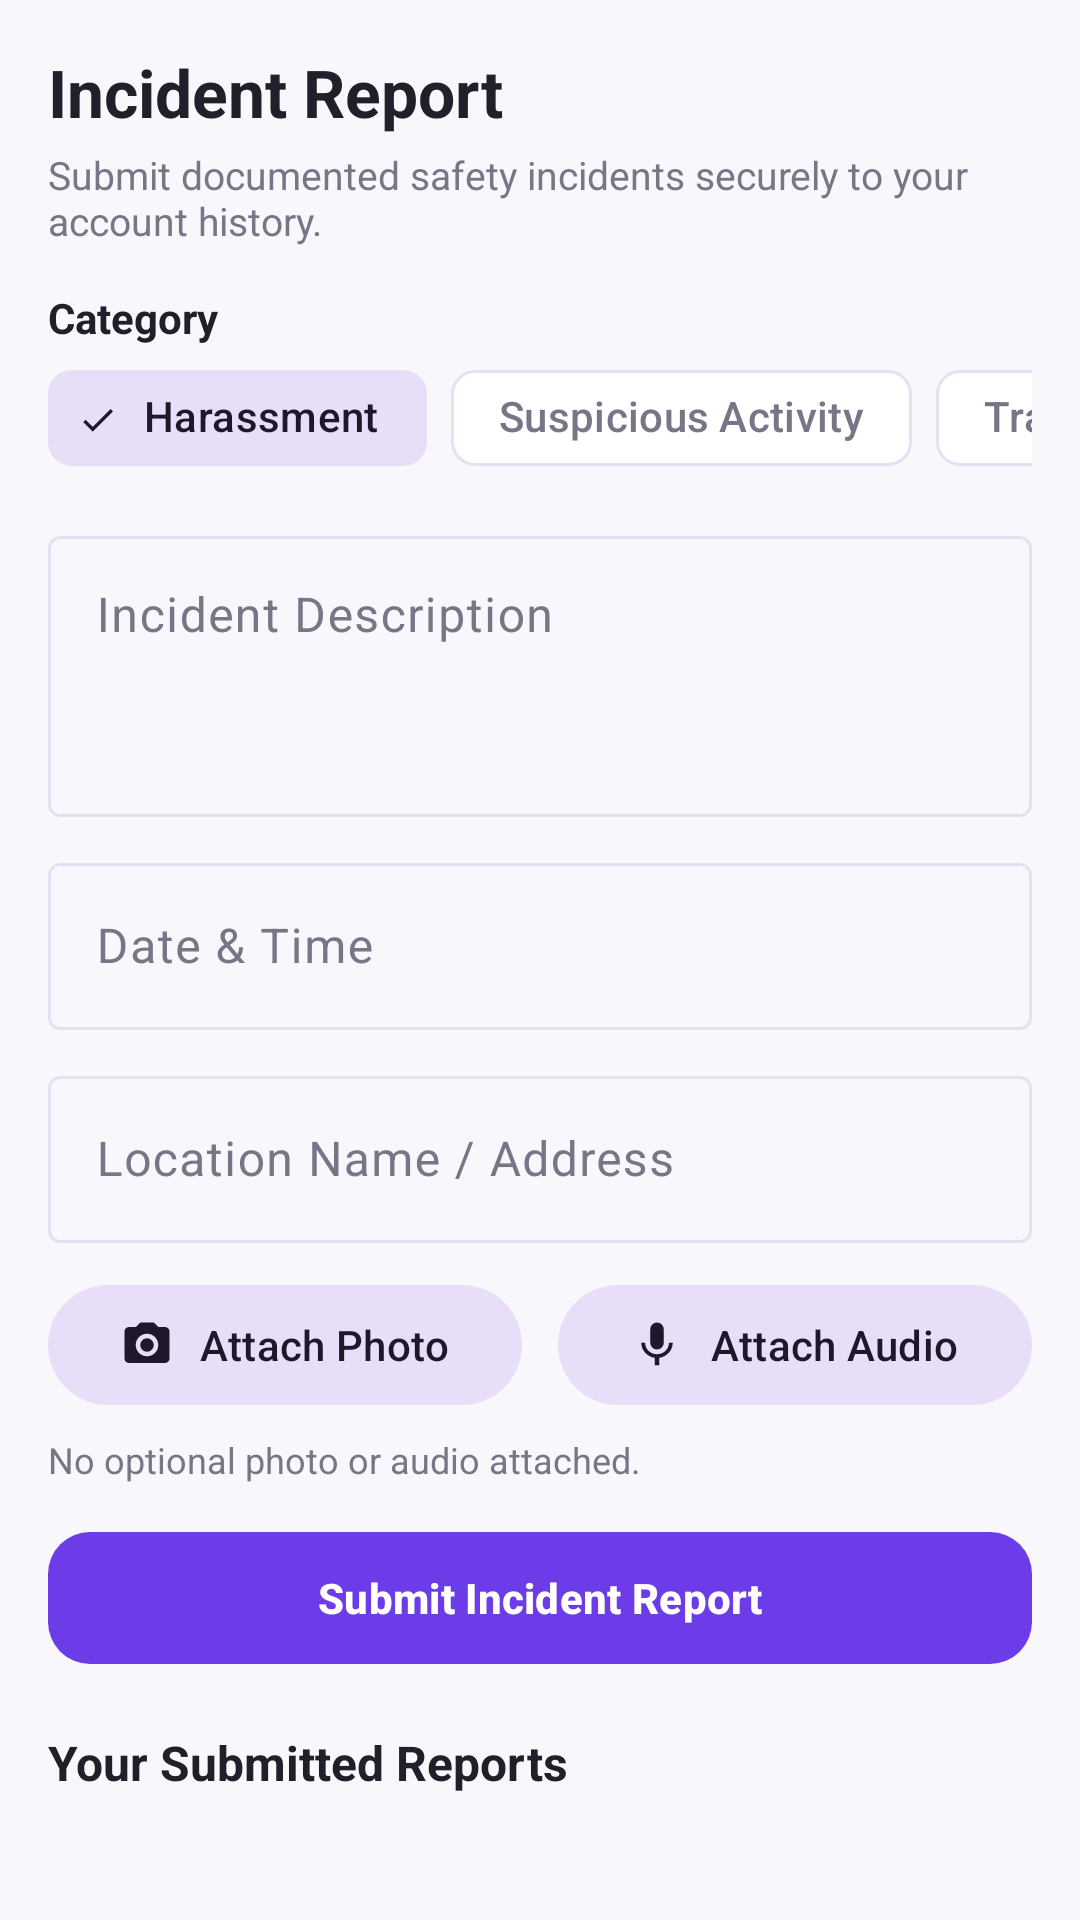

Reconstruct the res/layout file that produces this screen, plus the resources it refers to.
<!-- AndroidManifest.xml: application theme Theme.SafeMe -->
<!-- res/layout/fragment_incident_report.xml -->
<?xml version="1.0" encoding="utf-8"?>
<ScrollView xmlns:android="http://schemas.android.com/apk/res/android"
    xmlns:app="http://schemas.android.com/apk/res-auto"
    android:layout_width="match_parent"
    android:layout_height="match_parent"
    android:background="@color/safeme_background"
    android:fillViewport="true">

    <LinearLayout
        android:layout_width="match_parent"
        android:layout_height="wrap_content"
        android:orientation="vertical"
        android:padding="16dp">

        <TextView
            android:layout_width="wrap_content"
            android:layout_height="wrap_content"
            android:text="Incident Report"
            android:textColor="@color/safeme_text_main"
            android:textSize="22sp"
            android:textStyle="bold" />

        <TextView
            android:layout_width="match_parent"
            android:layout_height="wrap_content"
            android:layout_marginTop="4dp"
            android:text="Submit documented safety incidents securely to your account history."
            android:textColor="@color/safeme_text_secondary"
            android:textSize="13sp" />

        <TextView
            android:layout_width="wrap_content"
            android:layout_height="wrap_content"
            android:layout_marginTop="14dp"
            android:text="Category"
            android:textColor="@color/safeme_text_main"
            android:textStyle="bold" />

        <HorizontalScrollView
            android:layout_width="match_parent"
            android:layout_height="wrap_content"
            android:scrollbars="none">

            <com.google.android.material.chip.ChipGroup
                android:id="@+id/chipGroupIncidentCategory"
                android:layout_width="wrap_content"
                android:layout_height="wrap_content"
                app:singleLine="true"
                app:singleSelection="true">

                <com.google.android.material.chip.Chip
                    android:id="@+id/chipIncHarassment"
                    style="@style/Widget.Material3.Chip.Filter"
                    android:layout_width="wrap_content"
                    android:layout_height="wrap_content"
                    android:checked="true"
                    android:text="Harassment" />

                <com.google.android.material.chip.Chip
                    android:id="@+id/chipIncSuspicious"
                    style="@style/Widget.Material3.Chip.Filter"
                    android:layout_width="wrap_content"
                    android:layout_height="wrap_content"
                    android:text="Suspicious Activity" />

                <com.google.android.material.chip.Chip
                    android:id="@+id/chipIncTransport"
                    style="@style/Widget.Material3.Chip.Filter"
                    android:layout_width="wrap_content"
                    android:layout_height="wrap_content"
                    android:text="Transport Issue" />

                <com.google.android.material.chip.Chip
                    android:id="@+id/chipIncOther"
                    style="@style/Widget.Material3.Chip.Filter"
                    android:layout_width="wrap_content"
                    android:layout_height="wrap_content"
                    android:text="Other" />
            </com.google.android.material.chip.ChipGroup>
        </HorizontalScrollView>

        <com.google.android.material.textfield.TextInputLayout
            style="@style/Widget.Material3.TextInputLayout.OutlinedBox"
            android:layout_width="match_parent"
            android:layout_height="wrap_content"
            android:layout_marginTop="10dp"
            android:hint="Incident Description">

            <com.google.android.material.textfield.TextInputEditText
                android:id="@+id/etIncidentDescription"
                android:layout_width="match_parent"
                android:layout_height="wrap_content"
                android:gravity="top"
                android:minLines="3" />
        </com.google.android.material.textfield.TextInputLayout>

        <com.google.android.material.textfield.TextInputLayout
            style="@style/Widget.Material3.TextInputLayout.OutlinedBox"
            android:layout_width="match_parent"
            android:layout_height="wrap_content"
            android:layout_marginTop="10dp"
            android:hint="Date &amp; Time">

            <com.google.android.material.textfield.TextInputEditText
                android:id="@+id/etIncidentDate"
                android:layout_width="match_parent"
                android:layout_height="wrap_content" />
        </com.google.android.material.textfield.TextInputLayout>

        <com.google.android.material.textfield.TextInputLayout
            style="@style/Widget.Material3.TextInputLayout.OutlinedBox"
            android:layout_width="match_parent"
            android:layout_height="wrap_content"
            android:layout_marginTop="10dp"
            android:hint="Location Name / Address">

            <com.google.android.material.textfield.TextInputEditText
                android:id="@+id/etIncidentLocation"
                android:layout_width="match_parent"
                android:layout_height="wrap_content" />
        </com.google.android.material.textfield.TextInputLayout>

        <LinearLayout
            android:layout_width="match_parent"
            android:layout_height="wrap_content"
            android:layout_marginTop="10dp"
            android:orientation="horizontal">

            <com.google.android.material.button.MaterialButton
                android:id="@+id/btnAttachPhoto"
                style="@style/Widget.Material3.Button.TonalButton"
                android:layout_width="0dp"
                android:layout_height="48dp"
                android:layout_marginEnd="6dp"
                android:layout_weight="1"
                android:text="Attach Photo"
                android:textAllCaps="false"
                app:icon="@drawable/ic_camera" />

            <com.google.android.material.button.MaterialButton
                android:id="@+id/btnAttachAudio"
                style="@style/Widget.Material3.Button.TonalButton"
                android:layout_width="0dp"
                android:layout_height="48dp"
                android:layout_marginStart="6dp"
                android:layout_weight="1"
                android:text="Attach Audio"
                android:textAllCaps="false"
                app:icon="@drawable/ic_mic" />
        </LinearLayout>

        <TextView
            android:id="@+id/tvIncidentAttachments"
            android:layout_width="match_parent"
            android:layout_height="wrap_content"
            android:layout_marginTop="6dp"
            android:text="No optional photo or audio attached."
            android:textColor="@color/safeme_text_secondary"
            android:textSize="12sp" />

        <TextView
            android:id="@+id/tvIncidentError"
            android:layout_width="match_parent"
            android:layout_height="wrap_content"
            android:layout_marginTop="8dp"
            android:background="@color/safeme_emergency_red_soft"
            android:padding="10dp"
            android:textColor="@color/safeme_emergency_red"
            android:visibility="gone" />

        <ProgressBar
            android:id="@+id/progressIncident"
            android:layout_width="32dp"
            android:layout_height="32dp"
            android:layout_gravity="center"
            android:layout_marginTop="8dp"
            android:visibility="gone" />

        <com.google.android.material.button.MaterialButton
            android:id="@+id/btnSubmitIncident"
            android:layout_width="match_parent"
            android:layout_height="52dp"
            android:layout_marginTop="12dp"
            android:text="Submit Incident Report"
            android:textAllCaps="false"
            android:textStyle="bold"
            app:cornerRadius="14dp" />

        <TextView
            android:layout_width="wrap_content"
            android:layout_height="wrap_content"
            android:layout_marginTop="18dp"
            android:text="Your Submitted Reports"
            android:textColor="@color/safeme_text_main"
            android:textSize="16sp"
            android:textStyle="bold" />

        <androidx.recyclerview.widget.RecyclerView
            android:id="@+id/rvIncidentReports"
            android:layout_width="match_parent"
            android:layout_height="wrap_content"
            android:layout_marginTop="8dp"
            android:nestedScrollingEnabled="false" />

    </LinearLayout>
</ScrollView>
<!-- resources referenced by this layout -->
<resources>
  <color name="safeme_background">#F8F7FC</color>
  <color name="safeme_emergency_red">#E53945</color>
  <color name="safeme_emergency_red_soft">#FEE2E2</color>
  <color name="safeme_text_main">#20202A</color>
  <color name="safeme_text_secondary">#777586</color>
  <!-- drawable ic_camera (drawable) -->
  <vector xmlns:android="http://schemas.android.com/apk/res/android" android:width="24dp" android:height="24dp" android:viewportWidth="24" android:viewportHeight="24">
      <path android:fillColor="#FF000000" android:pathData="M4,4H7L9,2H15L17,4H20A2,2 0 0,1 22,6V18A2,2 0 0,1 20,20H4A2,2 0 0,1 2,18V6A2,2 0 0,1 4,4ZM12,7A5,5 0 0,0 7,12A5,5 0 0,0 12,17A5,5 0 0,0 17,12A5,5 0 0,0 12,7ZM12,9A3,3 0 0,1 15,12A3,3 0 0,1 12,15A3,3 0 0,1 9,12A3,3 0 0,1 12,9Z"/>
  </vector>
  <!-- drawable ic_mic (drawable) -->
  <vector xmlns:android="http://schemas.android.com/apk/res/android" android:width="24dp" android:height="24dp" android:viewportWidth="24" android:viewportHeight="24">
      <path android:fillColor="#FF000000" android:pathData="M12,14A3,3 0 0,0 15,11V5A3,3 0 0,0 12,2A3,3 0 0,0 9,5V11A3,3 0 0,0 12,14ZM17.3,11C17.3,14 14.76,16.1 12,16.1C9.24,16.1 6.7,14 6.7,11H5C5,14.41 7.72,17.23 11,17.72V21H13V17.72C16.28,17.23 19,14.41 19,11H17.3Z"/>
  </vector>
  <style name="Theme.SafeMe" parent="Theme.Material3.DayNight.NoActionBar">
          <item name="colorPrimary">@color/safeme_primary</item>
          <item name="colorOnPrimary">@color/safeme_white</item>
          <item name="colorPrimaryContainer">@color/safeme_light_lavender</item>
          <item name="colorOnPrimaryContainer">@color/safeme_deep_purple</item>
          <item name="colorSecondary">@color/safeme_deep_purple</item>
          <item name="colorOnSecondary">@color/safeme_white</item>
          <item name="colorError">@color/safeme_emergency_red</item>
          <item name="colorOnError">@color/safeme_white</item>
          <item name="android:colorBackground">@color/safeme_background</item>
          <item name="colorSurface">@color/safeme_surface</item>
          <item name="colorOnSurface">@color/safeme_text_main</item>
          <item name="colorOnSurfaceVariant">@color/safeme_text_secondary</item>
          <item name="colorOutline">@color/safeme_border</item>
          <item name="android:statusBarColor">@android:color/transparent</item>
          <item name="android:navigationBarColor">@color/safeme_surface</item>
          <item name="android:windowLightStatusBar">true</item>
      </style>
  <color name="safeme_primary">#6C3CE9</color>
  <color name="safeme_white">#FFFFFF</color>
  <color name="safeme_light_lavender">#F1ECFF</color>
  <color name="safeme_deep_purple">#402080</color>
  <color name="safeme_surface">#FFFFFF</color>
  <color name="safeme_border">#E5E1F2</color>
</resources>
